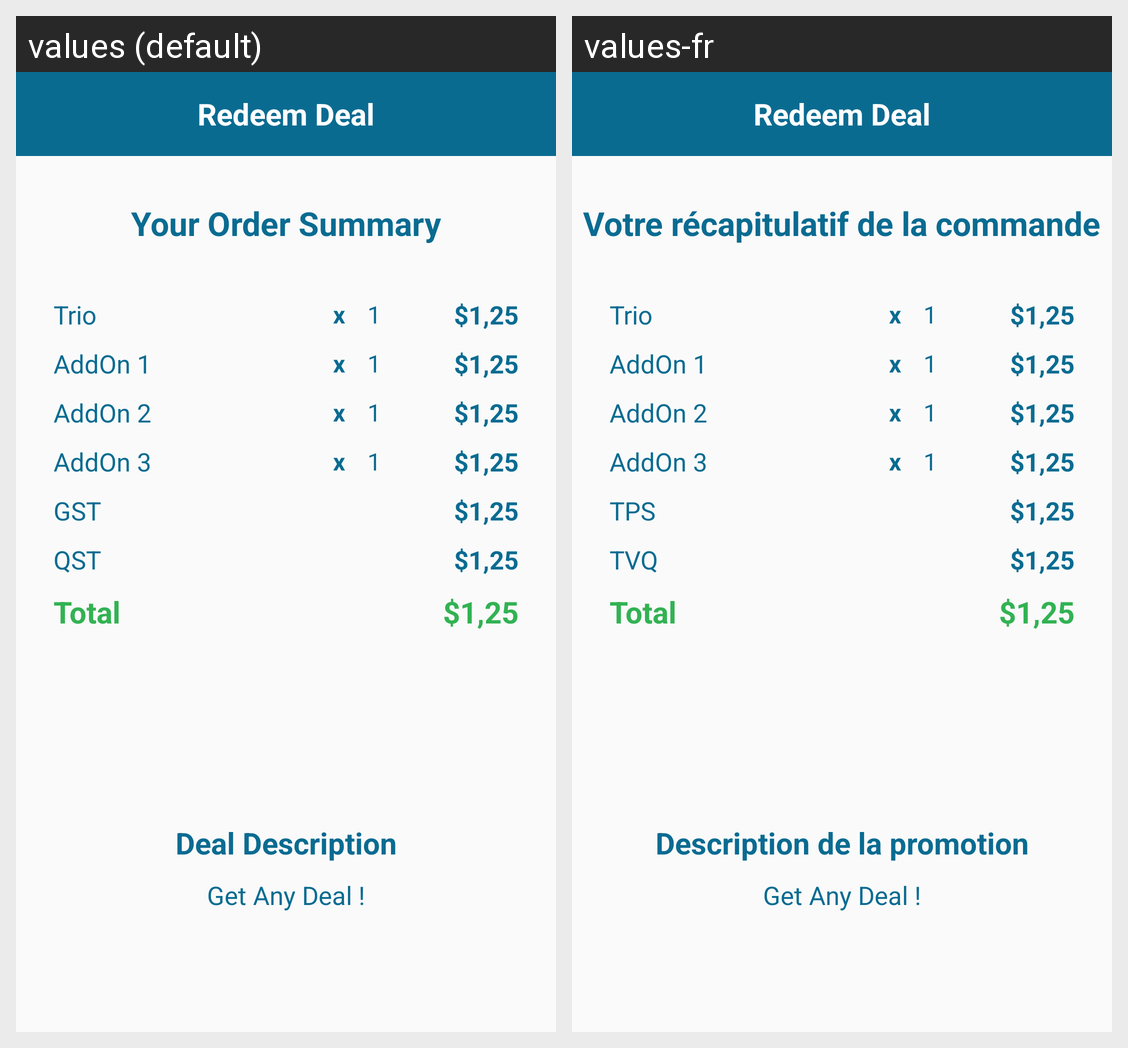

For this localized Android screen grid, give each drawn string resource with its value in every locale shown.
Android screen res/layout/redeem_deal.xml rendered under 2 locales, left to right: values (default), values-fr. Device: Nexus 5 (rendered at 1080×1920; each locale shown at half size, 540×960, under a caption strip naming it); theme AppBaseTheme.
Strings drawn on this screen, with the default value and each locale's value (text and hints the layout hard-codes, and strings that could not be matched under every locale, appear in the picture but are not listed):

Act_MyPurchase_Redeem_Header1
  values: Your Order Summary
  values-fr: Votre récapitulatif de la commande

GST
  values: GST
  values-fr: TPS

QST
  values: QST
  values-fr: TVQ

Act_Deal_Desc_DealDescription
  values: Deal Description
  values-fr: Description de la promotion
